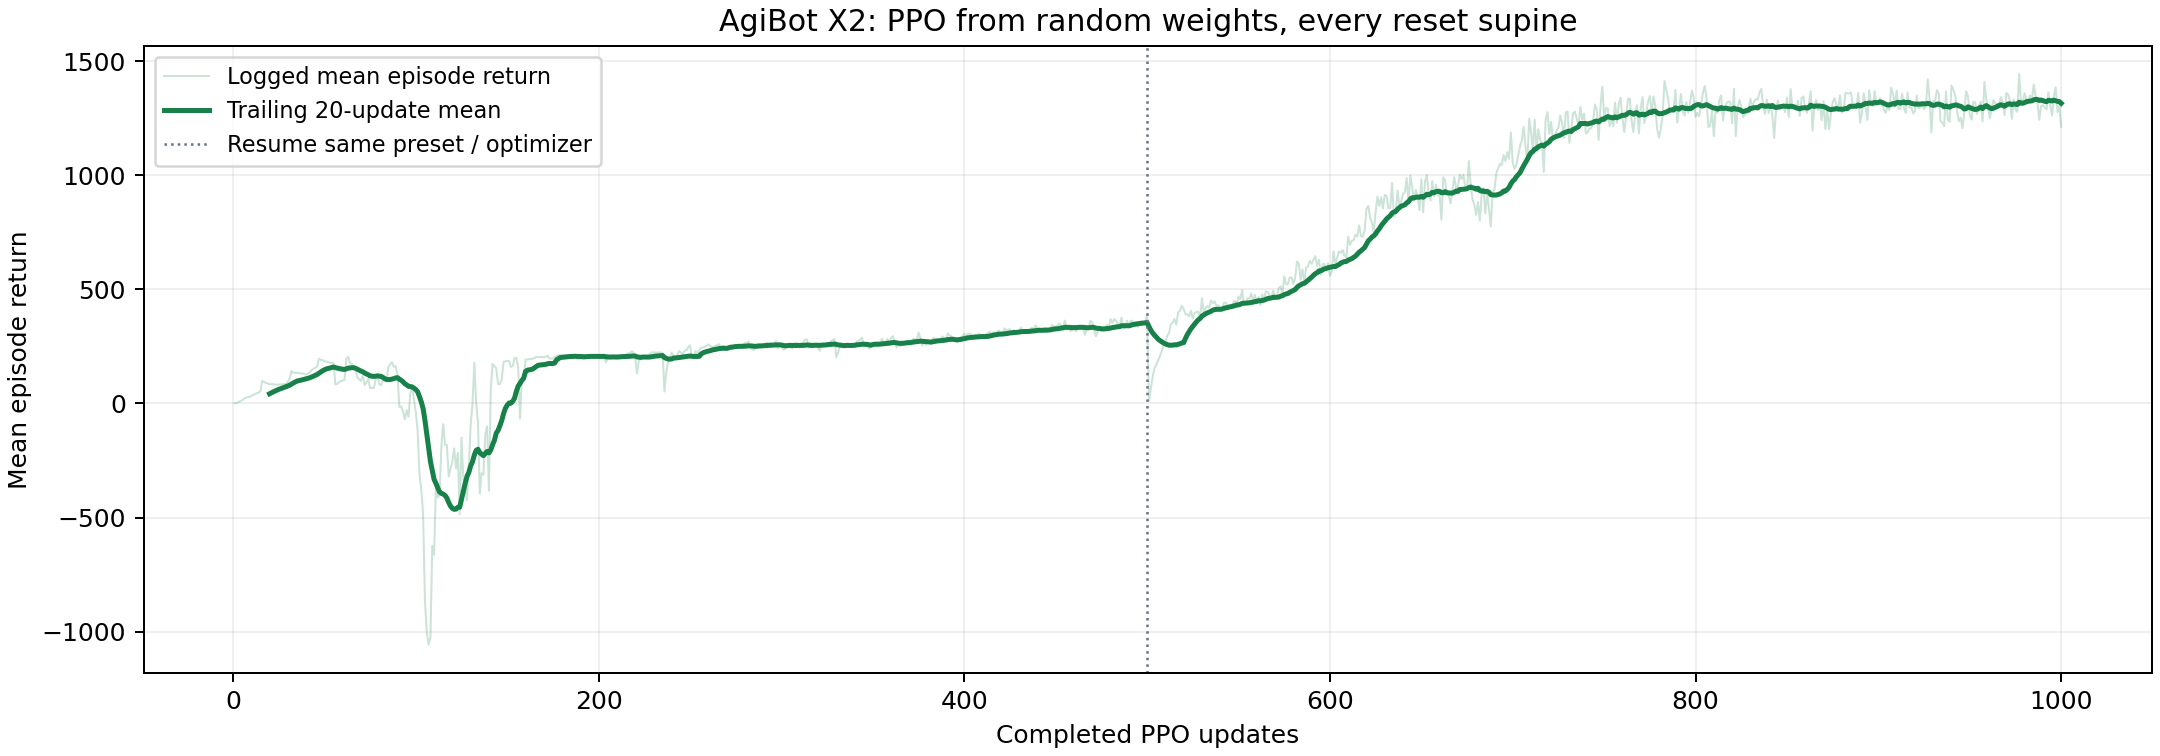

Data behind this chart, as committed beside it:
completed_updates, mean_episode_return
1, 0.6952
2, 2.159
3, 5.296
4, 10.21
5, 13.35
6, 20.46
7, 24.7
8, 27.69
9, 28.47
10, 33.67
11, 36.21
12, 41.56
13, 44.65
14, 46.22
15, 54.44
16, 98.94
17, 93.81
18, 89.8
19, 87.32
20, 84.9
21, 84.3
22, 84.04
23, 82.35
24, 82.06
25, 82.46
26, 83.08
27, 83.34
28, 85.12
29, 86.53
30, 95.3
31, 109.6
32, 142.1
33, 134.3
34, 133.7
35, 134.5
36, 132.3
37, 132.1
38, 130.6
39, 129.2
40, 125.8
41, 130.8
42, 135.2
43, 145.6
44, 152
45, 155.7
46, 160.7
47, 196.6
48, 190.3
49, 190.3
50, 183.7
51, 183.9
52, 181.1
53, 178.3
54, 178.2
55, 176.2
56, 83.78
57, 85.71
58, 93.05
59, 97.02
60, 99.92
... 940 more rows
